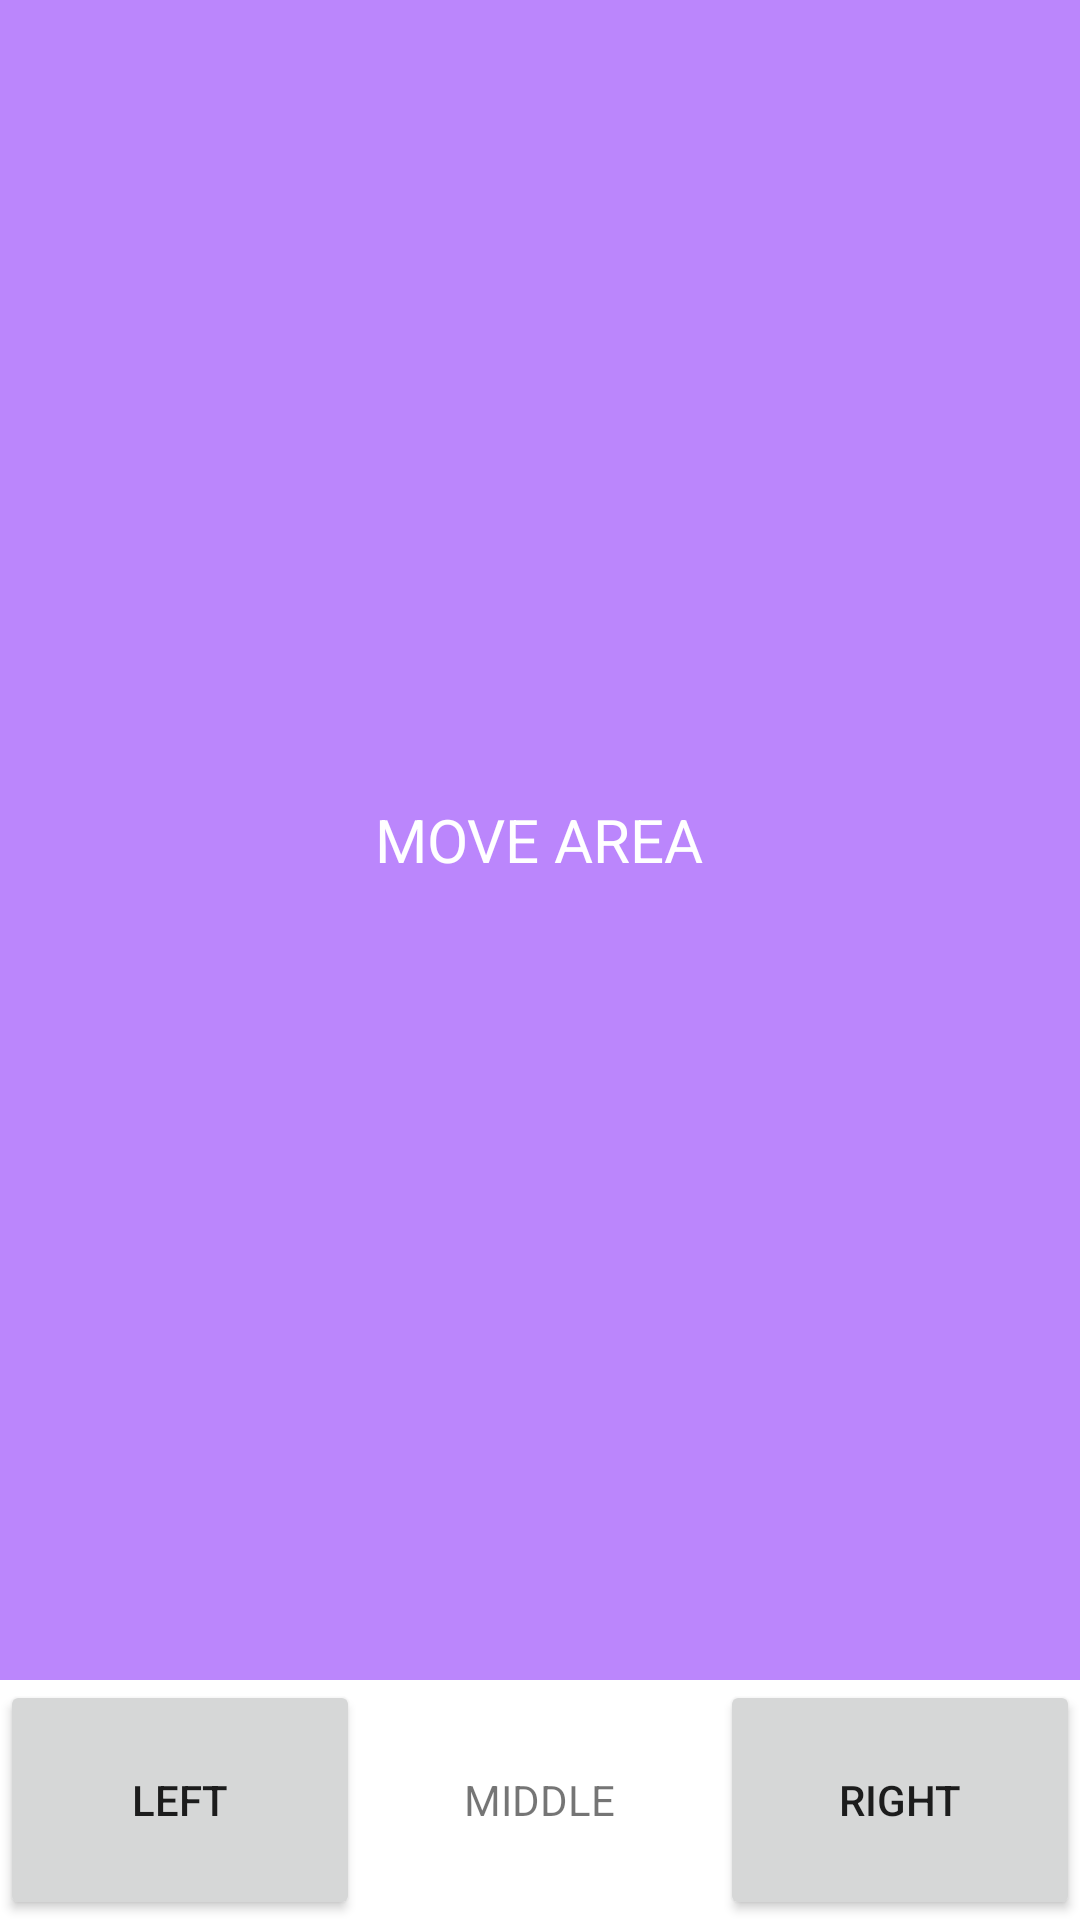

Produce the Android XML layout that renders to this screen, including the resource entries it uses.
<!-- AndroidManifest.xml: application theme Theme.HidPeripheral -->
<!-- res/layout/activity_mouse.xml -->
<?xml version="1.0" encoding="utf-8"?>
<LinearLayout xmlns:android="http://schemas.android.com/apk/res/android"
    xmlns:tools="http://schemas.android.com/tools"
    android:layout_width="match_parent"
    android:orientation="vertical"
    android:layout_height="match_parent"
    tools:context=".MouseActivity">


    <RelativeLayout
        android:id="@+id/mouse_pad"
        android:background="@color/purple_200"
        android:layout_width="match_parent"
        android:layout_height="0dp"
        android:orientation="vertical"
        android:gravity="center"
        android:layout_weight="1">
        <TextView
            android:textSize="20sp"
            android:textColor="@color/white"
            android:text="@string/mouse_move_area"
            android:layout_width="wrap_content"
            android:layout_height="wrap_content"/>
    </RelativeLayout>


    <LinearLayout
        android:background="@color/white"
        android:layout_width="match_parent"
        android:orientation="horizontal"
        android:layout_height="80dp">

        <Button
            android:id="@+id/btn_left"
            android:layout_weight="1"
            android:layout_width="0dp"
            android:text="@string/mouse_left"
            android:layout_height="match_parent"/>

        <RelativeLayout
            android:id="@+id/middle_pad"
            android:layout_weight="1"
            android:layout_width="0dp"
            android:gravity="center"
            android:layout_height="match_parent">

            <TextView
                android:text="@string/mouse_middle"
                android:layout_width="wrap_content"
                android:layout_height="wrap_content"/>
        </RelativeLayout>

        <Button
            android:id="@+id/btn_right"
            android:text="@string/mouse_right"
            android:layout_weight="1"
            android:layout_width="0dp"
            android:layout_height="match_parent"/>

    </LinearLayout>

</LinearLayout>
<!-- resources referenced by this layout -->
<resources>
  <string name="mouse_left">LEFT</string>
  <string name="mouse_middle">MIDDLE</string>
  <string name="mouse_move_area">MOVE AREA</string>
  <string name="mouse_right">RIGHT</string>
  <style name="Theme.HidPeripheral" parent="Theme.MaterialComponents.DayNight.DarkActionBar">
          
          <item name="colorPrimary">@color/purple_500</item>
          <item name="colorPrimaryVariant">@color/purple_700</item>
          <item name="colorOnPrimary">@color/white</item>
          
          <item name="colorSecondary">@color/teal_200</item>
          <item name="colorSecondaryVariant">@color/teal_700</item>
          <item name="colorOnSecondary">@color/black</item>
          
          <item name="android:statusBarColor" tools:targetApi="l">?attr/colorPrimaryVariant</item>
          
      </style>
  <!-- not gathered from this repository: default colours our renderer supplied (Android Studio template values) -->
  <color name="purple_200">#FFBB86FC</color>
  <color name="purple_500">#FF6200EE</color>
  <color name="purple_700">#FF3700B3</color>
  <color name="teal_200">#FF03DAC5</color>
  <color name="teal_700">#FF018786</color>
  <color name="black">#FF000000</color>
  <color name="white">#FFFFFFFF</color>
</resources>
